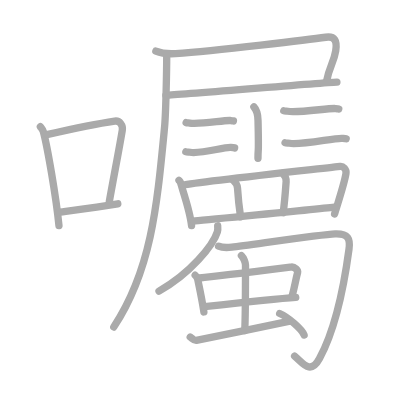
t = 0.00 s
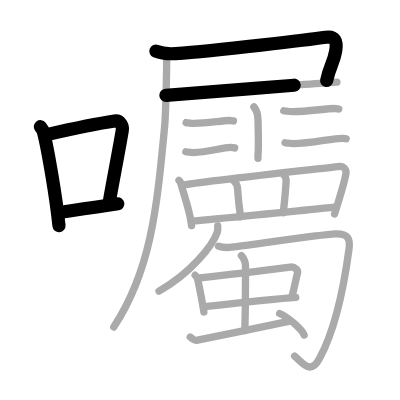
t = 4.75 s
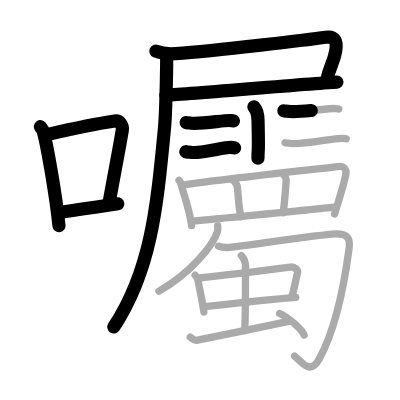
t = 9.50 s
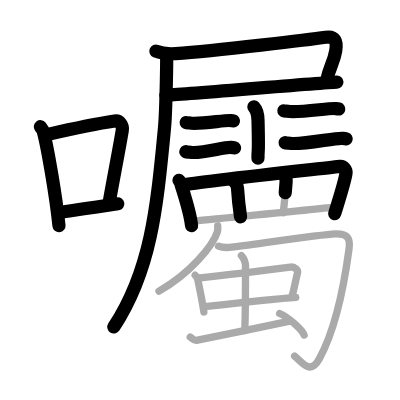
t = 14.50 s
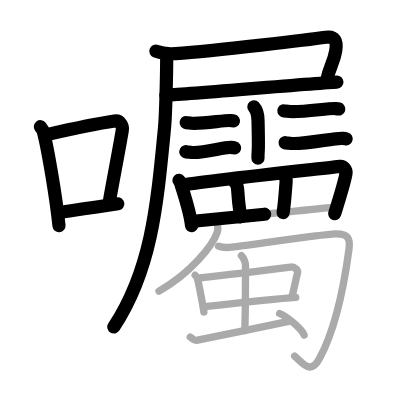
t = 15.50 s
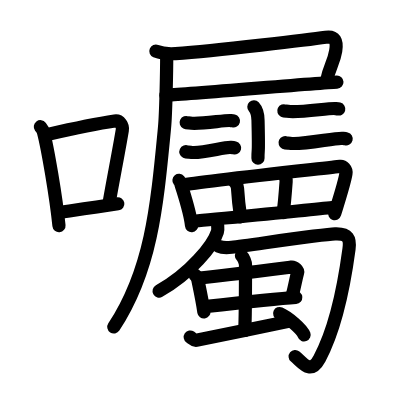
t = 24.00 s

The animated SVG that drew these frames (rendered in a browser with its animation timeline set to each time). Animation: 24 SMIL elements (animate=24); one cycle of 24.00 s.

<?xml version="1.0" standalone="no"?>
<!DOCTYPE svg PUBLIC "-//W3C//DTD SVG 1.1//EN"   "http://www.w3.org/Graphics/SVG/1.1/DTD/svg11.dtd">
<svg width="400px" height="400px"  version="1.1" xmlns="http://www.w3.org/2000/svg">
  <defs>
    <marker id="Triangle" viewBox="0 0 10 10" refX="0" refY="5" markerUnits="strokeWidth" markerWidth="3" style="stroke-opacity:0%;fill:#aaaaaa;" markerHeight="2" orient="auto">
      <path d="M 0 0 L 10 5 L 0 10 z" />
    </marker>
    
    <marker id="Arrow" viewBox="0 0 10 10" refX="5" refY="5" markerUnits="strokeWidth" markerWidth="1.8" style="stroke-opacity:0%;fill:#770000;" markerHeight="2" orient="auto">
      <path d="M 0 4 L 6 4 L 4 1 L 10 5 L 4 9 L 6 6 L 0 6 z" />
        <circle cx="5" cy="5" r="5" />
      </marker>
    
    <marker id="TriangleRed" viewBox="0 0 10 10" refX="0" refY="5" markerUnits="strokeWidth" markerWidth="3" style="stroke-opacity:0%;fill:#CC0000;" markerHeight="2" orient="auto">
      <path d="M 0 0 L 10 5 L 0 10 z" />
    </marker>
    
    <marker id="ArrowRed" viewBox="0 0 10 10" refX="5" refY="5" markerUnits="strokeWidth" markerWidth="1.8" style="stroke-opacity:0%;fill:#CC0000;" markerHeight="2" orient="auto">
      <path d="M 0 4 L 6 4 L 4 1 L 10 5 L 4 9 L 6 6 L 0 6 z" />
        <circle cx="5" cy="5" r="5" />
      </marker>
    
  </defs>
  
  <path style="fill:#ffffff; fill-opacity:100%; fill-rule:evenodd; stroke-width:0;" d="M 0 0 L 400px 0 L 400px 400px L 0 400px L 0 0" />

  <g transform="scale(3.6697247706422 3.6697247706422)">
<path style="fill:none; fill-opacity:0%; fill-rule:evenodd; stroke:#aaaaaa; stroke-opacity:100%; stroke-width: 1.5pt; stroke-linejoin:round; stroke-linecap:round;" d="M11 34.53c0.33 0.44 0.67 0.8 0.82 1.35c1.15 4.35 3.46 17.81 4.25 25.62"></path>
<path style="fill:none; fill-opacity:0%; fill-rule:evenodd; stroke:#aaaaaa; stroke-opacity:100%; stroke-width: 1.5pt; stroke-linejoin:round; stroke-linecap:round;" d="M13.07 36.62c8.37-1.91 14.31-3.06 18.19-3.63c1.42-0.21 2.27 1.24 2.07 2.46c-0.84 5.08-2.29 12.44-3.54 19.46"></path>
<path style="fill:none; fill-opacity:0%; fill-rule:evenodd; stroke:#aaaaaa; stroke-opacity:100%; stroke-width: 1.5pt; stroke-linejoin:round; stroke-linecap:round;" d="M15.76 57.93c4.56-0.65 10.07-1.39 16.34-2.39"></path>
<path style="fill:none; fill-opacity:0%; fill-rule:evenodd; stroke:#aaaaaa; stroke-opacity:100%; stroke-width: 1.5pt; stroke-linejoin:round; stroke-linecap:round;" d="M42.47 13.93c1.67 0.68 3.59 0.8 5.36 0.68c11.24-0.82 37.13-3.9 40.93-4.46c2.51-0.37 3.16 1.03 2.72 3.7c-0.55 3.36-1.74 4.28-2.5 8.3"></path>
<path style="fill:none; fill-opacity:0%; fill-rule:evenodd; stroke:#aaaaaa; stroke-opacity:100%; stroke-width: 1.5pt; stroke-linejoin:round; stroke-linecap:round;" d="M45.2 25.97c4.79-0.22 41.61-3.38 46.61-3.6"></path>
<path style="fill:none; fill-opacity:0%; fill-rule:evenodd; stroke:#aaaaaa; stroke-opacity:100%; stroke-width: 1.5pt; stroke-linejoin:round; stroke-linecap:round;" d="M45.43 15c0 4.09-0.23 15.99-0.6 19.79C42.75 56.44 41.23 73.58 31 89.12"></path>
<path style="fill:none; fill-opacity:0%; fill-rule:evenodd; stroke:#aaaaaa; stroke-opacity:100%; stroke-width: 1.5pt; stroke-linejoin:round; stroke-linecap:round;" d="M69.18 29.12c0.63 0.67 1.08 1.45 1.13 3.67c0.26 10.64-0.01 6.72-0.01 10.34"></path>
<path style="fill:none; fill-opacity:0%; fill-rule:evenodd; stroke:#aaaaaa; stroke-opacity:100%; stroke-width: 1.5pt; stroke-linejoin:round; stroke-linecap:round;" d="M50.73 33.41c0.25 0.12 0.71 0.07 0.96 0.12c2.52 0.45 9.49-0.82 11.04-0.69c0.42 0.04 0.67 0.06 0.88 0.11"></path>
<path style="fill:none; fill-opacity:0%; fill-rule:evenodd; stroke:#aaaaaa; stroke-opacity:100%; stroke-width: 1.5pt; stroke-linejoin:round; stroke-linecap:round;" d="M50.65 41.35c0.3 0.14 0.84 0.08 1.14 0.14c2.97 0.53 9.27-1.47 11.1-1.31c0.49 0.04 0.79 0.07 1.04 0.13"></path>
<path style="fill:none; fill-opacity:0%; fill-rule:evenodd; stroke:#aaaaaa; stroke-opacity:100%; stroke-width: 1.5pt; stroke-linejoin:round; stroke-linecap:round;" d="M77.34 30.19c0.27 0.13 0.77 0.08 1.04 0.13c2.72 0.49 11.3-0.89 12.98-0.74c0.45 0.04 0.72 0.06 0.95 0.12"></path>
<path style="fill:none; fill-opacity:0%; fill-rule:evenodd; stroke:#aaaaaa; stroke-opacity:100%; stroke-width: 1.5pt; stroke-linejoin:round; stroke-linecap:round;" d="M77.69 38.89c0.31 0.15 0.89 0.09 1.2 0.15c3.13 0.56 12.42-1.52 14.35-1.35c0.52 0.05 0.83 0.07 1.09 0.14"></path>
<path style="fill:none; fill-opacity:0%; fill-rule:evenodd; stroke:#aaaaaa; stroke-opacity:100%; stroke-width: 1.5pt; stroke-linejoin:round; stroke-linecap:round;" d="M48.77 49.14c0.18 0.22 0.36 0.41 0.44 0.69c0.62 2.23 2.57 7.67 2.99 11.66"></path>
<path style="fill:none; fill-opacity:0%; fill-rule:evenodd; stroke:#aaaaaa; stroke-opacity:100%; stroke-width: 1.5pt; stroke-linejoin:round; stroke-linecap:round;" d="M49.86 50.44c3.91-0.87 40.76-4.82 42.83-5.11c0.76-0.11 1.79 0.75 1.58 2c-0.42 2.61-1.95 7.24-3.09 10.96"></path>
<path style="fill:none; fill-opacity:0%; fill-rule:evenodd; stroke:#aaaaaa; stroke-opacity:100%; stroke-width: 1.5pt; stroke-linejoin:round; stroke-linecap:round;" d="M63.62 49.21c0.88 0.79 1.06 1.38 1.1 2.04c0.14 2.21 0.38 4.88 0.83 7.84"></path>
<path style="fill:none; fill-opacity:0%; fill-rule:evenodd; stroke:#aaaaaa; stroke-opacity:100%; stroke-width: 1.5pt; stroke-linejoin:round; stroke-linecap:round;" d="M77.08 47.28c0.67 0.72 0.94 1.54 0.89 2.21c-0.21 2.9-0.62 7.28-0.82 8.48"></path>
<path style="fill:none; fill-opacity:0%; fill-rule:evenodd; stroke:#aaaaaa; stroke-opacity:100%; stroke-width: 1.5pt; stroke-linejoin:round; stroke-linecap:round;" d="M52.75 60.29c2.44-0.33 35.37-3.38 38.72-3.89"></path>
<path style="fill:none; fill-opacity:0%; fill-rule:evenodd; stroke:#aaaaaa; stroke-opacity:100%; stroke-width: 1.5pt; stroke-linejoin:round; stroke-linecap:round;" d="M59.32 61.53c0.04 0.42 0.1 1.08-0.09 1.68c-1.09 3.55-7.34 11.34-15.9 16.12"></path>
<path style="fill:none; fill-opacity:0%; fill-rule:evenodd; stroke:#aaaaaa; stroke-opacity:100%; stroke-width: 1.5pt; stroke-linejoin:round; stroke-linecap:round;" d="M59.57 67.09c0.9 0.4 2.15 0.44 3.61 0.27c5.27-0.63 24.52-3.49 28.13-3.62c3.61-0.13 4.18 1.32 3.79 4.16C94.1 75.36 91.75 89 87.06 97.7c-2.53 4.7-4.65 1.01-6.78-0.67"></path>
<path style="fill:none; fill-opacity:0%; fill-rule:evenodd; stroke:#aaaaaa; stroke-opacity:100%; stroke-width: 1.5pt; stroke-linejoin:round; stroke-linecap:round;" d="M53.18 74.99c0.3 0.21 0.68 1 0.73 1.27c0.4 2 1.08 4.96 1.65 8.75"></path>
<path style="fill:none; fill-opacity:0%; fill-rule:evenodd; stroke:#aaaaaa; stroke-opacity:100%; stroke-width: 1.5pt; stroke-linejoin:round; stroke-linecap:round;" d="M54.4 75.75c4.54-0.4 21.72-2.56 24.99-2.97c0.86-0.11 1.87 0.88 1.71 1.48c-0.55 2.06-0.64 3.13-1.53 6.55"></path>
<path style="fill:none; fill-opacity:0%; fill-rule:evenodd; stroke:#aaaaaa; stroke-opacity:100%; stroke-width: 1.5pt; stroke-linejoin:round; stroke-linecap:round;" d="M55.74 83.57c3.65-0.4 19.74-2.15 24.85-2.52"></path>
<path style="fill:none; fill-opacity:0%; fill-rule:evenodd; stroke:#aaaaaa; stroke-opacity:100%; stroke-width: 1.5pt; stroke-linejoin:round; stroke-linecap:round;" d="M65.79 69.63c0.65 0.63 1.11 1.95 1.11 2.57c0 3.08 0 14.14-0.21 17.89"></path>
<path style="fill:none; fill-opacity:0%; fill-rule:evenodd; stroke:#aaaaaa; stroke-opacity:100%; stroke-width: 1.5pt; stroke-linejoin:round; stroke-linecap:round;" d="M51.84 91.85c0.64 0.44 1.02 0.99 1.66 0.88c0.64-0.11 21.54-4.35 25.49-5.23"></path>
<path style="fill:none; fill-opacity:0%; fill-rule:evenodd; stroke:#aaaaaa; stroke-opacity:100%; stroke-width: 1.5pt; stroke-linejoin:round; stroke-linecap:round;" d="M76.21 85.43c2.35 1.03 6.07 4.24 6.66 5.84"></path>

<path style="fill:none; fill-opacity:0%; fill-rule:evenodd; stroke:#000000; stroke-opacity:100%; stroke-width: 2.7pt; stroke-linejoin:round; stroke-linecap:round;" d="M11 34.53c0.33 0.44 0.67 0.8 0.82 1.35c1.15 4.35 3.46 17.81 4.25 25.62" pathLength="100" stroke-dashoffset="100" stroke-dasharray="100 105"><animate id="dashAnim1" attributeName="stroke-dashoffset" from="100" to="0" dur="1s" calcMode="linear" fill="freeze"/></path>
<path style="fill:none; fill-opacity:0%; fill-rule:evenodd; stroke:#000000; stroke-opacity:100%; stroke-width: 2.7pt; stroke-linejoin:round; stroke-linecap:round;" d="M13.07 36.62c8.37-1.91 14.31-3.06 18.19-3.63c1.42-0.21 2.27 1.24 2.07 2.46c-0.84 5.08-2.29 12.44-3.54 19.46" pathLength="100" stroke-dashoffset="100" stroke-dasharray="100 105"><animate id="dashAnim2" attributeName="stroke-dashoffset" from="100" to="0" dur="1s" calcMode="linear" begin="dashAnim1.end" fill="freeze"/></path>
<path style="fill:none; fill-opacity:0%; fill-rule:evenodd; stroke:#000000; stroke-opacity:100%; stroke-width: 2.7pt; stroke-linejoin:round; stroke-linecap:round;" d="M15.76 57.93c4.56-0.65 10.07-1.39 16.34-2.39" pathLength="100" stroke-dashoffset="100" stroke-dasharray="100 105"><animate id="dashAnim3" attributeName="stroke-dashoffset" from="100" to="0" dur="1s" calcMode="linear" begin="dashAnim2.end" fill="freeze"/></path>
<path style="fill:none; fill-opacity:0%; fill-rule:evenodd; stroke:#000000; stroke-opacity:100%; stroke-width: 2.7pt; stroke-linejoin:round; stroke-linecap:round;" d="M42.47 13.93c1.67 0.68 3.59 0.8 5.36 0.68c11.24-0.82 37.13-3.9 40.93-4.46c2.51-0.37 3.16 1.03 2.72 3.7c-0.55 3.36-1.74 4.28-2.5 8.3" pathLength="100" stroke-dashoffset="100" stroke-dasharray="100 105"><animate id="dashAnim4" attributeName="stroke-dashoffset" from="100" to="0" dur="1s" calcMode="linear" begin="dashAnim3.end" fill="freeze"/></path>
<path style="fill:none; fill-opacity:0%; fill-rule:evenodd; stroke:#000000; stroke-opacity:100%; stroke-width: 2.7pt; stroke-linejoin:round; stroke-linecap:round;" d="M45.2 25.97c4.79-0.22 41.61-3.38 46.61-3.6" pathLength="100" stroke-dashoffset="100" stroke-dasharray="100 105"><animate id="dashAnim5" attributeName="stroke-dashoffset" from="100" to="0" dur="1s" calcMode="linear" begin="dashAnim4.end" fill="freeze"/></path>
<path style="fill:none; fill-opacity:0%; fill-rule:evenodd; stroke:#000000; stroke-opacity:100%; stroke-width: 2.7pt; stroke-linejoin:round; stroke-linecap:round;" d="M45.43 15c0 4.09-0.23 15.99-0.6 19.79C42.75 56.44 41.23 73.58 31 89.12" pathLength="100" stroke-dashoffset="100" stroke-dasharray="100 105"><animate id="dashAnim6" attributeName="stroke-dashoffset" from="100" to="0" dur="1s" calcMode="linear" begin="dashAnim5.end" fill="freeze"/></path>
<path style="fill:none; fill-opacity:0%; fill-rule:evenodd; stroke:#000000; stroke-opacity:100%; stroke-width: 2.7pt; stroke-linejoin:round; stroke-linecap:round;" d="M69.18 29.12c0.63 0.67 1.08 1.45 1.13 3.67c0.26 10.64-0.01 6.72-0.01 10.34" pathLength="100" stroke-dashoffset="100" stroke-dasharray="100 105"><animate id="dashAnim7" attributeName="stroke-dashoffset" from="100" to="0" dur="1s" calcMode="linear" begin="dashAnim6.end" fill="freeze"/></path>
<path style="fill:none; fill-opacity:0%; fill-rule:evenodd; stroke:#000000; stroke-opacity:100%; stroke-width: 2.7pt; stroke-linejoin:round; stroke-linecap:round;" d="M50.73 33.41c0.25 0.12 0.71 0.07 0.96 0.12c2.52 0.45 9.49-0.82 11.04-0.69c0.42 0.04 0.67 0.06 0.88 0.11" pathLength="100" stroke-dashoffset="100" stroke-dasharray="100 105"><animate id="dashAnim8" attributeName="stroke-dashoffset" from="100" to="0" dur="1s" calcMode="linear" begin="dashAnim7.end" fill="freeze"/></path>
<path style="fill:none; fill-opacity:0%; fill-rule:evenodd; stroke:#000000; stroke-opacity:100%; stroke-width: 2.7pt; stroke-linejoin:round; stroke-linecap:round;" d="M50.65 41.35c0.3 0.14 0.84 0.08 1.14 0.14c2.97 0.53 9.27-1.47 11.1-1.31c0.49 0.04 0.79 0.07 1.04 0.13" pathLength="100" stroke-dashoffset="100" stroke-dasharray="100 105"><animate id="dashAnim9" attributeName="stroke-dashoffset" from="100" to="0" dur="1s" calcMode="linear" begin="dashAnim8.end" fill="freeze"/></path>
<path style="fill:none; fill-opacity:0%; fill-rule:evenodd; stroke:#000000; stroke-opacity:100%; stroke-width: 2.7pt; stroke-linejoin:round; stroke-linecap:round;" d="M77.34 30.19c0.27 0.13 0.77 0.08 1.04 0.13c2.72 0.49 11.3-0.89 12.98-0.74c0.45 0.04 0.72 0.06 0.95 0.12" pathLength="100" stroke-dashoffset="100" stroke-dasharray="100 105"><animate id="dashAnim10" attributeName="stroke-dashoffset" from="100" to="0" dur="1s" calcMode="linear" begin="dashAnim9.end" fill="freeze"/></path>
<path style="fill:none; fill-opacity:0%; fill-rule:evenodd; stroke:#000000; stroke-opacity:100%; stroke-width: 2.7pt; stroke-linejoin:round; stroke-linecap:round;" d="M77.69 38.89c0.31 0.15 0.89 0.09 1.2 0.15c3.13 0.56 12.42-1.52 14.35-1.35c0.52 0.05 0.83 0.07 1.09 0.14" pathLength="100" stroke-dashoffset="100" stroke-dasharray="100 105"><animate id="dashAnim11" attributeName="stroke-dashoffset" from="100" to="0" dur="1s" calcMode="linear" begin="dashAnim10.end" fill="freeze"/></path>
<path style="fill:none; fill-opacity:0%; fill-rule:evenodd; stroke:#000000; stroke-opacity:100%; stroke-width: 2.7pt; stroke-linejoin:round; stroke-linecap:round;" d="M48.77 49.14c0.18 0.22 0.36 0.41 0.44 0.69c0.62 2.23 2.57 7.67 2.99 11.66" pathLength="100" stroke-dashoffset="100" stroke-dasharray="100 105"><animate id="dashAnim12" attributeName="stroke-dashoffset" from="100" to="0" dur="1s" calcMode="linear" begin="dashAnim11.end" fill="freeze"/></path>
<path style="fill:none; fill-opacity:0%; fill-rule:evenodd; stroke:#000000; stroke-opacity:100%; stroke-width: 2.7pt; stroke-linejoin:round; stroke-linecap:round;" d="M49.86 50.44c3.91-0.87 40.76-4.82 42.83-5.11c0.76-0.11 1.79 0.75 1.58 2c-0.42 2.61-1.95 7.24-3.09 10.96" pathLength="100" stroke-dashoffset="100" stroke-dasharray="100 105"><animate id="dashAnim13" attributeName="stroke-dashoffset" from="100" to="0" dur="1s" calcMode="linear" begin="dashAnim12.end" fill="freeze"/></path>
<path style="fill:none; fill-opacity:0%; fill-rule:evenodd; stroke:#000000; stroke-opacity:100%; stroke-width: 2.7pt; stroke-linejoin:round; stroke-linecap:round;" d="M63.62 49.21c0.88 0.79 1.06 1.38 1.1 2.04c0.14 2.21 0.38 4.88 0.83 7.84" pathLength="100" stroke-dashoffset="100" stroke-dasharray="100 105"><animate id="dashAnim14" attributeName="stroke-dashoffset" from="100" to="0" dur="1s" calcMode="linear" begin="dashAnim13.end" fill="freeze"/></path>
<path style="fill:none; fill-opacity:0%; fill-rule:evenodd; stroke:#000000; stroke-opacity:100%; stroke-width: 2.7pt; stroke-linejoin:round; stroke-linecap:round;" d="M77.08 47.28c0.67 0.72 0.94 1.54 0.89 2.21c-0.21 2.9-0.62 7.28-0.82 8.48" pathLength="100" stroke-dashoffset="100" stroke-dasharray="100 105"><animate id="dashAnim15" attributeName="stroke-dashoffset" from="100" to="0" dur="1s" calcMode="linear" begin="dashAnim14.end" fill="freeze"/></path>
<path style="fill:none; fill-opacity:0%; fill-rule:evenodd; stroke:#000000; stroke-opacity:100%; stroke-width: 2.7pt; stroke-linejoin:round; stroke-linecap:round;" d="M52.75 60.29c2.44-0.33 35.37-3.38 38.72-3.89" pathLength="100" stroke-dashoffset="100" stroke-dasharray="100 105"><animate id="dashAnim16" attributeName="stroke-dashoffset" from="100" to="0" dur="1s" calcMode="linear" begin="dashAnim15.end" fill="freeze"/></path>
<path style="fill:none; fill-opacity:0%; fill-rule:evenodd; stroke:#000000; stroke-opacity:100%; stroke-width: 2.7pt; stroke-linejoin:round; stroke-linecap:round;" d="M59.32 61.53c0.04 0.42 0.1 1.08-0.09 1.68c-1.09 3.55-7.34 11.34-15.9 16.12" pathLength="100" stroke-dashoffset="100" stroke-dasharray="100 105"><animate id="dashAnim17" attributeName="stroke-dashoffset" from="100" to="0" dur="1s" calcMode="linear" begin="dashAnim16.end" fill="freeze"/></path>
<path style="fill:none; fill-opacity:0%; fill-rule:evenodd; stroke:#000000; stroke-opacity:100%; stroke-width: 2.7pt; stroke-linejoin:round; stroke-linecap:round;" d="M59.57 67.09c0.9 0.4 2.15 0.44 3.61 0.27c5.27-0.63 24.52-3.49 28.13-3.62c3.61-0.13 4.18 1.32 3.79 4.16C94.1 75.36 91.75 89 87.06 97.7c-2.53 4.7-4.65 1.01-6.78-0.67" pathLength="100" stroke-dashoffset="100" stroke-dasharray="100 105"><animate id="dashAnim18" attributeName="stroke-dashoffset" from="100" to="0" dur="1s" calcMode="linear" begin="dashAnim17.end" fill="freeze"/></path>
<path style="fill:none; fill-opacity:0%; fill-rule:evenodd; stroke:#000000; stroke-opacity:100%; stroke-width: 2.7pt; stroke-linejoin:round; stroke-linecap:round;" d="M53.18 74.99c0.3 0.21 0.68 1 0.73 1.27c0.4 2 1.08 4.96 1.65 8.75" pathLength="100" stroke-dashoffset="100" stroke-dasharray="100 105"><animate id="dashAnim19" attributeName="stroke-dashoffset" from="100" to="0" dur="1s" calcMode="linear" begin="dashAnim18.end" fill="freeze"/></path>
<path style="fill:none; fill-opacity:0%; fill-rule:evenodd; stroke:#000000; stroke-opacity:100%; stroke-width: 2.7pt; stroke-linejoin:round; stroke-linecap:round;" d="M54.4 75.75c4.54-0.4 21.72-2.56 24.99-2.97c0.86-0.11 1.87 0.88 1.71 1.48c-0.55 2.06-0.64 3.13-1.53 6.55" pathLength="100" stroke-dashoffset="100" stroke-dasharray="100 105"><animate id="dashAnim20" attributeName="stroke-dashoffset" from="100" to="0" dur="1s" calcMode="linear" begin="dashAnim19.end" fill="freeze"/></path>
<path style="fill:none; fill-opacity:0%; fill-rule:evenodd; stroke:#000000; stroke-opacity:100%; stroke-width: 2.7pt; stroke-linejoin:round; stroke-linecap:round;" d="M55.74 83.57c3.65-0.4 19.74-2.15 24.85-2.52" pathLength="100" stroke-dashoffset="100" stroke-dasharray="100 105"><animate id="dashAnim21" attributeName="stroke-dashoffset" from="100" to="0" dur="1s" calcMode="linear" begin="dashAnim20.end" fill="freeze"/></path>
<path style="fill:none; fill-opacity:0%; fill-rule:evenodd; stroke:#000000; stroke-opacity:100%; stroke-width: 2.7pt; stroke-linejoin:round; stroke-linecap:round;" d="M65.79 69.63c0.65 0.63 1.11 1.95 1.11 2.57c0 3.08 0 14.14-0.21 17.89" pathLength="100" stroke-dashoffset="100" stroke-dasharray="100 105"><animate id="dashAnim22" attributeName="stroke-dashoffset" from="100" to="0" dur="1s" calcMode="linear" begin="dashAnim21.end" fill="freeze"/></path>
<path style="fill:none; fill-opacity:0%; fill-rule:evenodd; stroke:#000000; stroke-opacity:100%; stroke-width: 2.7pt; stroke-linejoin:round; stroke-linecap:round;" d="M51.84 91.85c0.64 0.44 1.02 0.99 1.66 0.88c0.64-0.11 21.54-4.35 25.49-5.23" pathLength="100" stroke-dashoffset="100" stroke-dasharray="100 105"><animate id="dashAnim23" attributeName="stroke-dashoffset" from="100" to="0" dur="1s" calcMode="linear" begin="dashAnim22.end" fill="freeze"/></path>
<path style="fill:none; fill-opacity:0%; fill-rule:evenodd; stroke:#000000; stroke-opacity:100%; stroke-width: 2.7pt; stroke-linejoin:round; stroke-linecap:round;" d="M76.21 85.43c2.35 1.03 6.07 4.24 6.66 5.84" pathLength="100" stroke-dashoffset="100" stroke-dasharray="100 105"><animate id="dashAnim24" attributeName="stroke-dashoffset" from="100" to="0" dur="1s" calcMode="linear" begin="dashAnim23.end" fill="freeze"/></path>

</g>

</svg>  
          
